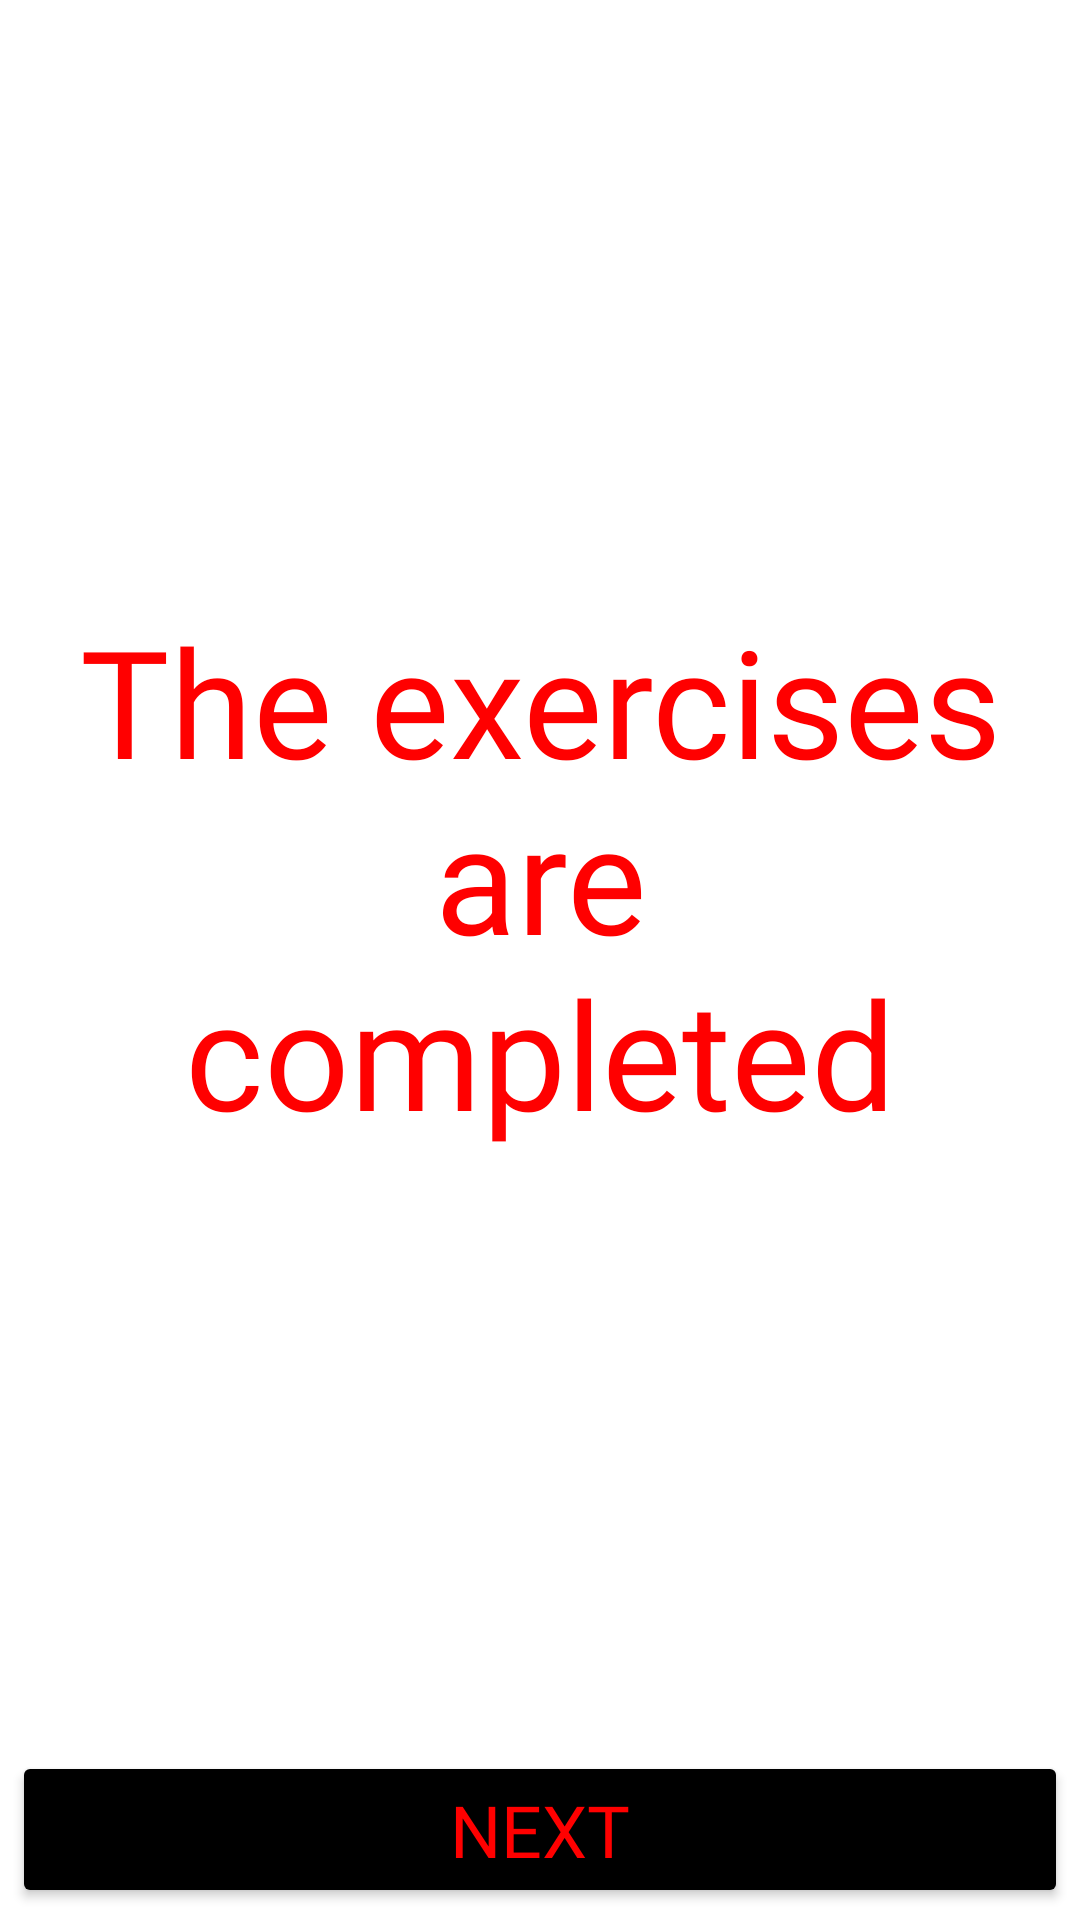

Produce the Android XML layout that renders to this screen, including the resource entries it uses.
<!-- AndroidManifest.xml: application theme Theme.GoUp -->
<!-- res/layout/fragment_finish.xml -->
<?xml version="1.0" encoding="utf-8"?>
<androidx.constraintlayout.widget.ConstraintLayout xmlns:android="http://schemas.android.com/apk/res/android"
    xmlns:app="http://schemas.android.com/apk/res-auto"
    xmlns:tools="http://schemas.android.com/tools"
    android:layout_width="match_parent"
    android:layout_height="match_parent"
    tools:context=".fragments.FragmentFinish">


    <Button
        android:id="@+id/button_finish"
        android:layout_width="0dp"
        android:layout_height="wrap_content"
        android:backgroundTint="@color/black"
        android:fontFamily="@font/black_ops_one"
        android:text="@string/next"
        android:textColor="@color/red"
        android:textSize="24sp"
        android:layout_margin="4dp"
        app:layout_constraintBottom_toBottomOf="@+id/image_finish"
        app:layout_constraintEnd_toEndOf="parent"
        app:layout_constraintStart_toStartOf="parent" />

    <ImageView
        android:id="@+id/image_finish"
        android:scaleType="centerCrop"
        android:layout_width="match_parent"
        android:layout_height="match_parent"
        android:src="@drawable/fon_only_black" />

    <TextView
        android:id="@+id/textView3"
        android:layout_width="0dp"
        android:layout_height="wrap_content"
        android:fontFamily="@font/black_ops_one"
        android:gravity="center"
        android:text="@string/the_exercises_are_completed"
        android:textColor="@color/red"
        android:textSize="50sp"
        android:background="@color/black_light_50"
        app:layout_constraintBottom_toTopOf="@+id/button_finish"
        app:layout_constraintEnd_toEndOf="parent"
        app:layout_constraintStart_toStartOf="parent"
        app:layout_constraintTop_toTopOf="parent" />

</androidx.constraintlayout.widget.ConstraintLayout>
<!-- resources referenced by this layout -->
<resources>
  <color name="black">#FF000000</color>
  <color name="red">#FF0000</color>
  <string name="next">NEXT</string>
  <string name="the_exercises_are_completed">The exercises\nare\ncompleted</string>
  <style name="Theme.GoUp" parent="Theme.MaterialComponents.DayNight.DarkActionBar">
          
          <item name="colorPrimary">@color/black</item>
          <item name="colorPrimaryVariant">@color/black</item>
          <item name="colorOnPrimary">@color/white</item>
          
          <item name="colorSecondary">@color/red</item>
          <item name="colorSecondaryVariant">@color/teal_700</item>
          <item name="colorOnSecondary">@color/black</item>
  
          
          <item name="android:statusBarColor" tools:targetApi="l">?attr/colorPrimaryVariant</item>
          
      </style>
  <color name="white">#FFFFFFFF</color>
  <color name="teal_700">#FF018786</color>
</resources>
